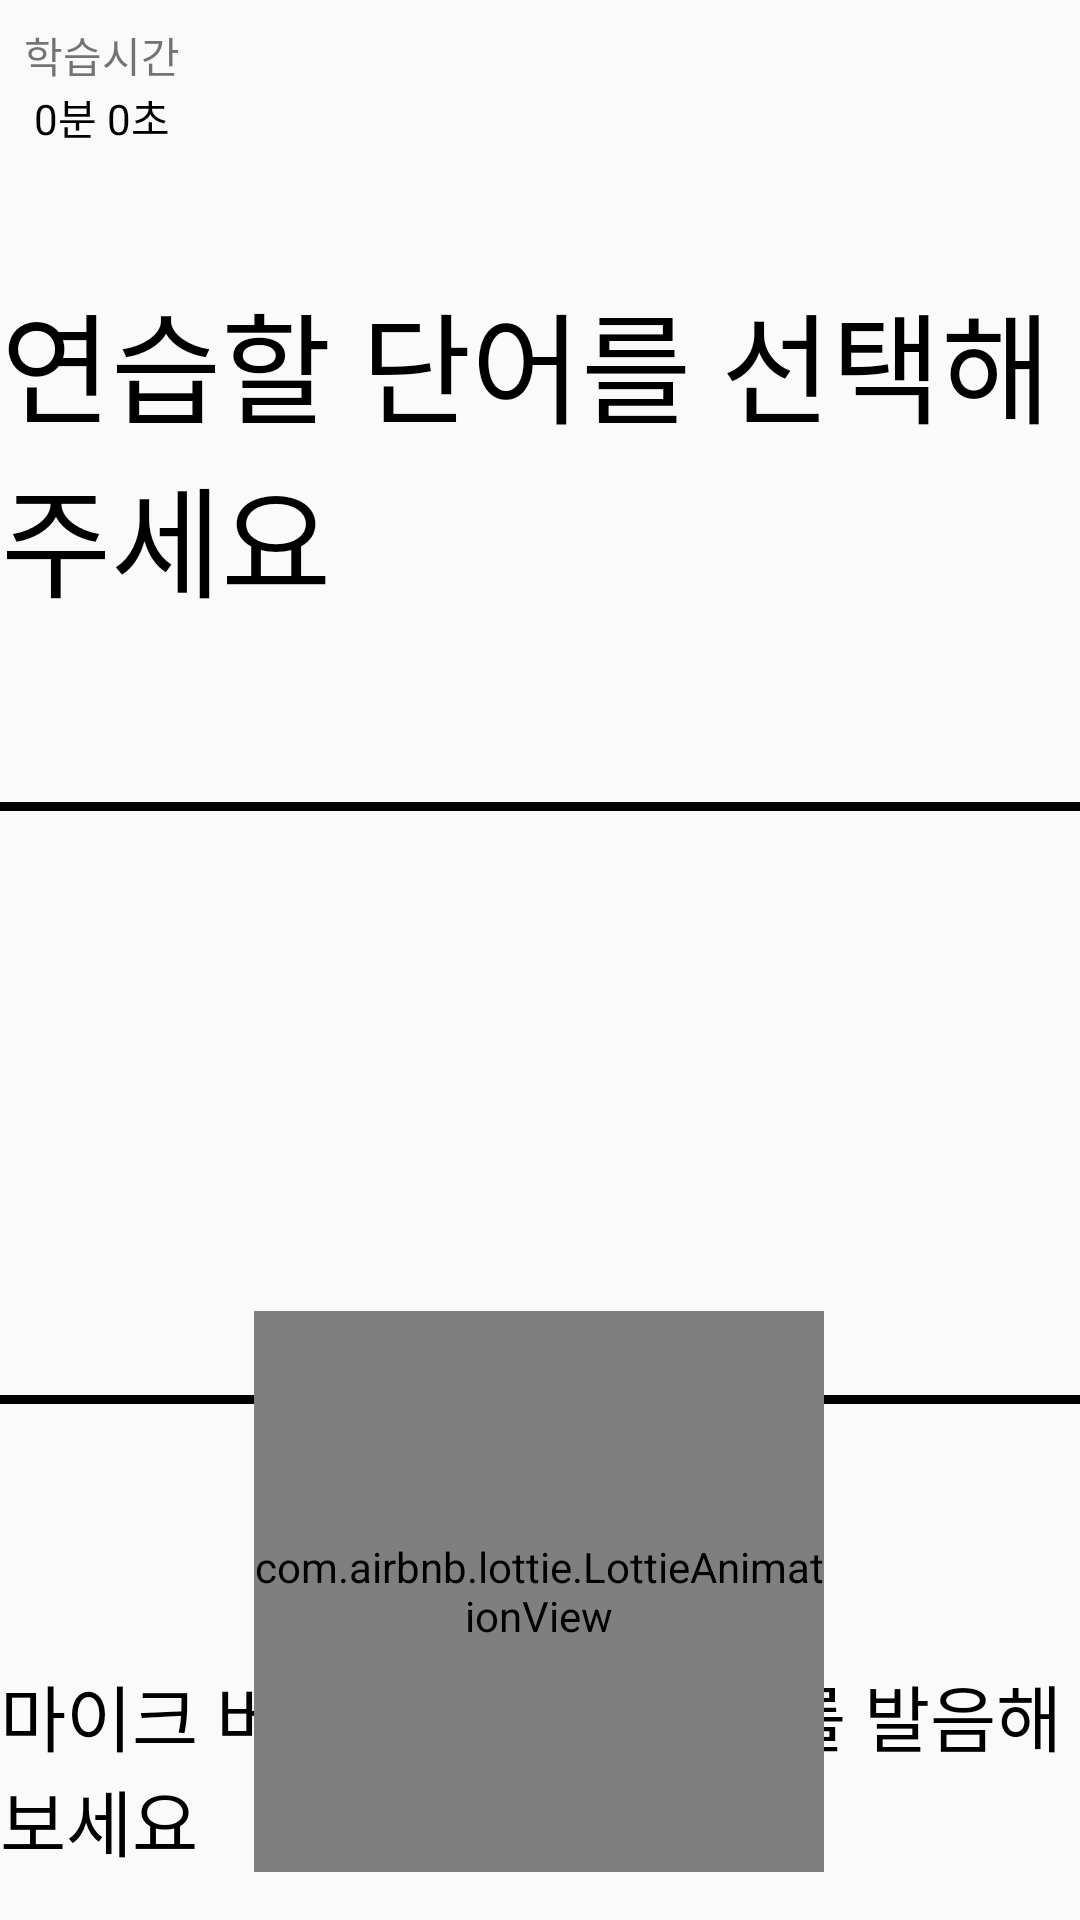

Here is an Android app screen rendered from its layout file. Give the layout XML and the strings, colors and styles it references.
<!-- AndroidManifest.xml: application theme AppTheme -->
<!-- res/layout/activity_pronun.xml -->
<?xml version="1.0" encoding="utf-8"?>
<androidx.constraintlayout.widget.ConstraintLayout xmlns:android="http://schemas.android.com/apk/res/android"
    xmlns:app="http://schemas.android.com/apk/res-auto"
    xmlns:tools="http://schemas.android.com/tools"
    android:layout_width="match_parent"
    android:layout_height="match_parent"
    tools:context=".Activities.StudyActivities.PronunActivity">

    <TextView
        android:id="@+id/textView3434"
        android:layout_width="wrap_content"
        android:layout_height="wrap_content"
        android:layout_marginStart="8dp"
        android:layout_marginTop="8dp"
        android:text="학습시간"
        android:textSize="14sp"
        app:layout_constraintStart_toStartOf="parent"
        app:layout_constraintTop_toTopOf="parent" />

    <TextView
        android:id="@+id/learningTimePronun"
        android:layout_width="wrap_content"
        android:layout_height="wrap_content"
        android:text="0분 0초"
        android:textColor="#000000"
        android:textSize="14sp"
        app:layout_constraintEnd_toEndOf="@+id/textView3434"
        app:layout_constraintStart_toStartOf="@+id/textView3434"
        app:layout_constraintTop_toBottomOf="@+id/textView3434" />

    <TextView
        android:id="@+id/wordPronun"
        android:layout_width="wrap_content"
        android:layout_height="wrap_content"
        android:layout_marginStart="8dp"
        android:layout_marginTop="92dp"
        android:layout_marginEnd="8dp"
        android:fontFamily="@font/misaeng"
        android:text="연습할 단어를 선택해주세요"
        android:textColor="#000000"
        android:textSize="40sp"
        app:layout_constraintEnd_toEndOf="parent"
        app:layout_constraintHorizontal_bias="0.498"
        app:layout_constraintStart_toStartOf="parent"
        app:layout_constraintTop_toTopOf="parent" />

    <TextView
        android:id="@+id/meaningPronun"
        android:layout_width="wrap_content"
        android:layout_height="wrap_content"
        android:layout_marginStart="8dp"
        android:layout_marginTop="12dp"
        android:layout_marginEnd="8dp"
        android:textSize="24sp"
        app:layout_constraintEnd_toEndOf="parent"
        app:layout_constraintStart_toStartOf="parent"
        app:layout_constraintTop_toBottomOf="@+id/wordPronun" />

    <androidx.recyclerview.widget.RecyclerView
        android:id="@+id/recyclerViewPronun"
        android:layout_width="0dp"
        android:layout_height="0dp"
        app:layout_constraintBottom_toTopOf="@+id/divider13"
        app:layout_constraintEnd_toEndOf="parent"
        app:layout_constraintHorizontal_bias="0.0"
        app:layout_constraintStart_toStartOf="parent"
        app:layout_constraintTop_toBottomOf="@+id/divider14"
        app:layout_constraintVertical_bias="1.0" />

    <View
        android:id="@+id/divider13"
        android:layout_width="0dp"
        android:layout_height="3dp"
        android:layout_marginTop="28dp"
        android:background="#000000"
        app:layout_constraintEnd_toEndOf="parent"
        app:layout_constraintHorizontal_bias="0.0"
        app:layout_constraintStart_toStartOf="parent"
        app:layout_constraintTop_toTopOf="@+id/micButton" />

    <View
        android:id="@+id/divider14"
        android:layout_width="0dp"
        android:layout_height="3dp"
        android:layout_marginTop="15dp"
        android:background="#000000"
        app:layout_constraintEnd_toEndOf="parent"
        app:layout_constraintStart_toStartOf="parent"
        app:layout_constraintTop_toBottomOf="@+id/meaningPronun" />

    <ImageView
        android:id="@+id/hmm"
        android:layout_width="79dp"
        android:layout_height="70dp"
        android:layout_marginStart="8dp"
        android:layout_marginTop="8dp"
        android:layout_marginEnd="8dp"
        android:layout_marginBottom="8dp"
        app:layout_constraintBottom_toBottomOf="parent"
        app:layout_constraintEnd_toEndOf="parent"
        app:layout_constraintHorizontal_bias="0.974"
        app:layout_constraintStart_toStartOf="parent"
        app:layout_constraintTop_toTopOf="parent"
        app:layout_constraintVertical_bias="0.011"
        app:srcCompat="@drawable/hmm" />

    <TextView
        android:id="@+id/textView16"
        android:layout_width="wrap_content"
        android:layout_height="wrap_content"
        android:layout_marginStart="8dp"
        android:layout_marginEnd="8dp"
        android:layout_marginBottom="16dp"
        android:fontFamily="@font/misaeng"
        android:text="마이크 버튼을 누르고 단어를 발음해보세요"
        android:textColor="#000000"
        android:textSize="24sp"
        app:layout_constraintBottom_toBottomOf="parent"
        app:layout_constraintEnd_toEndOf="parent"
        app:layout_constraintStart_toStartOf="parent" />

    <com.airbnb.lottie.LottieAnimationView
        android:id="@+id/micButton"
        android:layout_width="190dp"
        android:layout_height="187dp"
        android:layout_marginStart="8dp"
        android:layout_marginEnd="8dp"
        android:layout_marginBottom="16dp"
        app:layout_constraintBottom_toBottomOf="parent"
        app:layout_constraintEnd_toEndOf="parent"
        app:layout_constraintHorizontal_bias="0.497"
        app:layout_constraintStart_toStartOf="parent" />
</androidx.constraintlayout.widget.ConstraintLayout>
<!-- resources referenced by this layout -->
<resources>
  <style name="AppTheme" parent="Theme.AppCompat.Light.NoActionBar">
          
          <item name="colorPrimary">@color/colorPrimary</item>
          <item name="colorPrimaryDark">@color/colorPrimaryDark</item>
          <item name="colorAccent">@color/colorAccent</item>
          <item name="android:actionOverflowButtonStyle">@style/AppTheme.OverFlow</item>
      </style>
  <color name="colorPrimary">#9cbee2</color>
  <color name="colorPrimaryDark">#233924</color>
  <color name="colorAccent">#3C713E</color>
  <style name="AppTheme.OverFlow" parent="Widget.AppCompat.ActionButton.Overflow">
          <item name="android:tint">@color/white</item>
      </style>
  <color name="white">#FFFFFF</color>
</resources>
